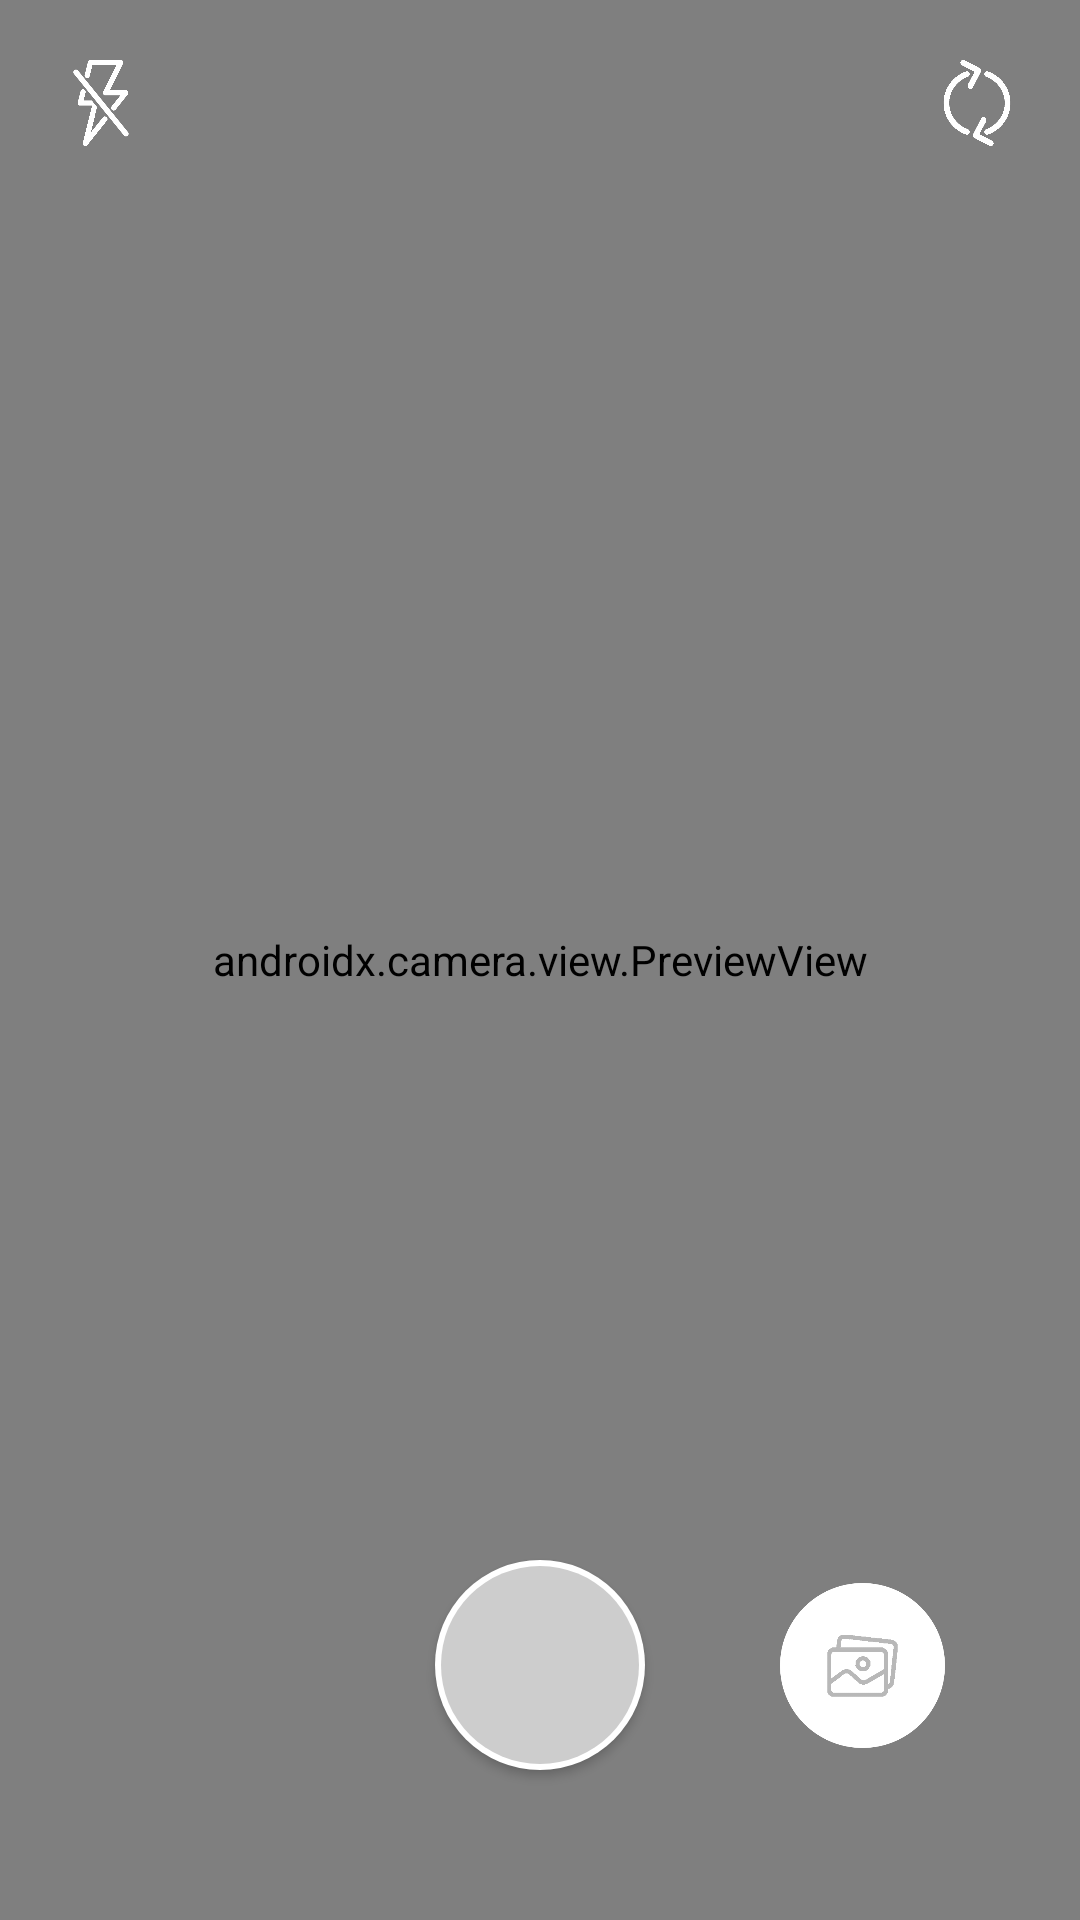

This screen was rendered from an Android layout file. Write that file and the resources it references.
<!-- AndroidManifest.xml: application theme Theme.MyPainting -->
<!-- res/layout/activity_main.xml -->
<?xml version="1.0" encoding="utf-8"?>
<androidx.constraintlayout.widget.ConstraintLayout
    xmlns:android="http://schemas.android.com/apk/res/android"
    xmlns:app="http://schemas.android.com/apk/res-auto"
    xmlns:tools="http://schemas.android.com/tools"
    android:layout_width="match_parent"
    android:layout_height="match_parent"
    tools:context=".MainActivity">

    <FrameLayout
        android:layout_width="match_parent"
        android:layout_height="match_parent">

        <androidx.camera.view.PreviewView
            android:id="@+id/viewFinder"
            android:layout_width="match_parent"
            android:layout_height="match_parent" />

        <ImageView
            android:id="@+id/focusRing"
            android:src="@drawable/focus_ring"
            android:visibility="invisible"
            android:layout_width="80dp"
            android:layout_height="80dp" />

    </FrameLayout>

    <Button
        android:id="@+id/image_capture_button"
        android:layout_width="70dp"
        android:layout_height="70dp"
        android:layout_marginBottom="50dp"
        android:background="@drawable/shoot_button"
        android:elevation="10dp"
        android:transitionName="sharedView"
        app:layout_constraintBottom_toBottomOf="parent"
        app:layout_constraintStart_toStartOf="parent"
        app:layout_constraintEnd_toEndOf="parent" />

    <Button
        android:id="@+id/gallery_button"
        android:layout_width="55dp"
        android:layout_height="55dp"
        android:background="@drawable/gallery"
        android:elevation="10dp"
        app:layout_constraintTop_toTopOf="@id/image_capture_button"
        app:layout_constraintBottom_toBottomOf="@id/image_capture_button"
        app:layout_constraintEnd_toEndOf="parent"
        app:layout_constraintStart_toEndOf="@id/image_capture_button" />

    <ImageView
        android:id="@+id/flash_button"
        android:src="@drawable/flash_button"
        android:background="?attr/selectableItemBackgroundBorderless"
        android:elevation="8dp"
        android:layout_width="0dp"
        android:layout_height="0dp"
        app:layout_constraintDimensionRatio="1:1"
        app:layout_constraintStart_toStartOf="parent"
        app:layout_constraintTop_toTopOf="parent"
        app:layout_constraintWidth_percent="0.08"
        android:layout_marginTop="20dp"
        android:layout_marginLeft="20dp"/>

    <ImageView
        android:id="@+id/switch_camera_button"
        android:src="@drawable/swap"
        android:background="?attr/selectableItemBackgroundBorderless"
        android:elevation="8dp"
        android:layout_width="0dp"
        android:layout_height="0dp"
        app:layout_constraintDimensionRatio="1:1"
        app:layout_constraintEnd_toEndOf="parent"
        app:layout_constraintTop_toTopOf="parent"
        app:layout_constraintWidth_percent="0.08"
        android:layout_marginTop="20dp"
        android:layout_marginRight="20dp"/>





</androidx.constraintlayout.widget.ConstraintLayout>
<!-- resources referenced by this layout -->
<resources>
  <!-- drawable flash_button (drawable) -->
  <?xml version="1.0" encoding="utf-8"?>
  <selector xmlns:android="http://schemas.android.com/apk/res/android">
      <item android:drawable="@drawable/flash_on" android:state_activated="true"/>
      <item android:drawable="@drawable/flash_off" android:state_activated="false"/>
  </selector>
  <!-- drawable focus_ring (drawable) -->
  <?xml version="1.0" encoding="utf-8"?>
  <layer-list xmlns:android="http://schemas.android.com/apk/res/android" >
      <item>
          <shape
              xmlns:android="http://schemas.android.com/apk/res/android"
              android:innerRadiusRatio="2.5"
              android:shape="ring"
              android:thickness="2dp"
              android:useLevel="false">
              <solid android:color="@color/white"/>
  
          </shape>
      </item>
  
  </layer-list>
  <!-- drawable gallery: png bitmap (drawable, 10122 bytes) -->
  <!-- drawable shoot_button (drawable) -->
  <?xml version="1.0" encoding="utf-8"?>
  <layer-list xmlns:android="http://schemas.android.com/apk/res/android" >
      <item>
          <shape android:shape="oval" >
              <solid
                  android:color="@color/white"/>
              <size android:width="20dp"
                  android:height="20dp"/>
          </shape>
      </item>
  
      <item android:bottom="2dp"
          android:top="2dp"
          android:left="2dp"
          android:right="2dp">
          <shape android:shape="oval" >
              <solid
                  android:color="#CDCDCD"/>
              <size android:width="20dp"
                  android:height="20dp"/>
          </shape>
      </item>
  </layer-list>
  <!-- drawable swap: png bitmap (drawable, 6310 bytes) -->
  <style name="Theme.MyPainting" parent="Theme.Design.NoActionBar">
          
          <item name="colorPrimary">#FFFFFF</item>
          <item name="colorPrimaryVariant">#949494</item>
          <item name="colorOnPrimary">#B1B1B1</item>
          
          <item name="colorSecondary">#00AEFF</item>
          <item name="colorSecondaryVariant">@color/teal_700</item>
          <item name="colorOnSecondary">@color/black</item>
          <item name="android:windowExitTransition">@transition/explode</item>
          <item name="android:windowEnterAnimation">@transition/explode</item>
  
  
  
          
      </style>
  <!-- drawable flash_on: png bitmap (drawable, 3738 bytes) -->
  <!-- drawable flash_off: png bitmap (drawable, 16001 bytes) -->
  <color name="white">#FFFFFFFF</color>
  <color name="teal_700">#FF018786</color>
  <color name="black">#FF000000</color>
</resources>
